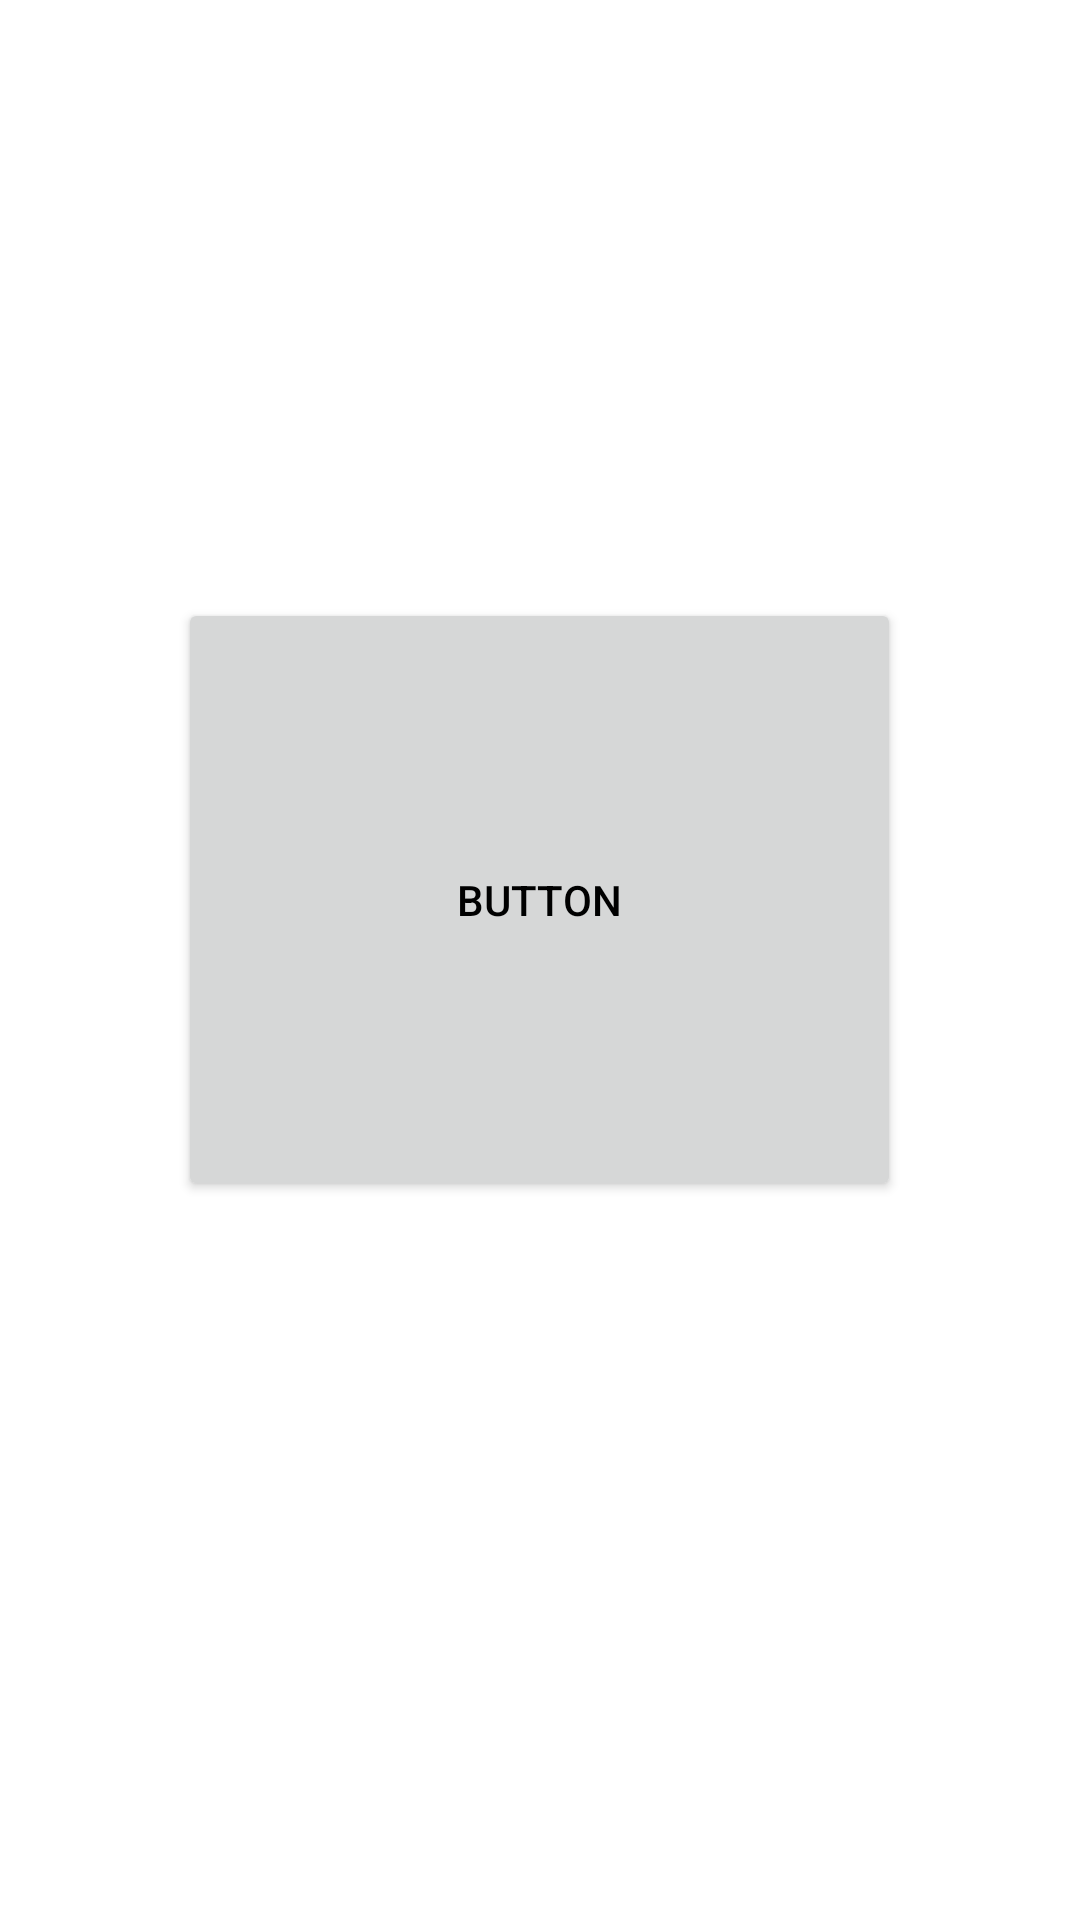

Reconstruct the res/layout file that produces this screen, plus the resources it refers to.
<!-- AndroidManifest.xml: application theme AppTheme -->
<!-- res/layout/client.xml -->
<?xml version="1.0" encoding="utf-8"?>
<RelativeLayout xmlns:android="http://schemas.android.com/apk/res/android"
    xmlns:tools="http://schemas.android.com/tools"
    android:layout_width="match_parent"
    android:layout_height="match_parent"
    tools:context=".ui.MainActivity">

    <TextView
        android:id="@+id/textView"
        android:layout_width="wrap_content"
        android:layout_height="wrap_content"
        android:layout_centerInParent="true"
        android:text="Réponse de l'API"
        android:textSize="18sp" />

    <Button
        android:id="@+id/Click"
        android:layout_width="241dp"
        android:layout_height="201dp"
        android:layout_below="@id/textView"
        android:layout_centerInParent="true"
        android:layout_centerHorizontal="true"
        android:layout_marginTop="-133dp"
        android:text="Button" />
</RelativeLayout>
<!-- resources referenced by this layout -->
<resources>
  <style name="AppTheme" parent="Theme.MaterialComponents.DayNight.NoActionBar">
          <item name="colorPrimary">@color/colorPrimary</item>
          <item name="colorPrimaryDark">@color/colorPrimaryDark</item>
          <item name="colorAccent">@color/colorAccent</item>
          <item name="android:textColorPrimary">@color/colorTextPrimary</item>
          <item name="android:textColorSecondary">@color/colorTextSecondary</item>
          <item name="android:windowActionBar">false</item>
          <item name="android:windowNoTitle">true</item>
      </style>
  <color name="colorPrimary">#6200EE</color>
  <color name="colorPrimaryDark">#3700B3</color>
  <color name="colorAccent">#03DAC5</color>
  <color name="colorTextPrimary">#000000</color>
  <color name="colorTextSecondary">#757575</color>
</resources>
